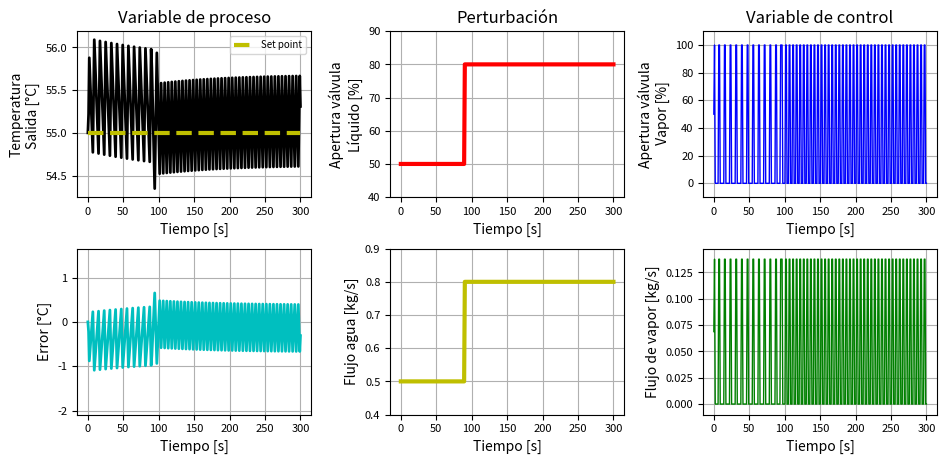

Write Python code to recreate this figure.
# -*- coding: utf-8 -*-
"""
Created on Tue May  5 21:42:57 2020

[redacted]
[redacted]


#________________________________________________________________________________________________________________________________________________________________________


*** C O N T R O L  D E  T E M P E R A T U R A  P A R A  U N  I N T E R C A M B I A D O R  D E  C A L O R  (O N - O F F). 

#________________________________________________________________________________________________________________________________________________________________________
*** DESCRIPCIÓN DEL PROCESO. ***


- El intercambiador de calor estudiado a continuación, es el típico IdeCalor de tubos y coraza. Este opera con un fluido de servicio, el cual es vapor proveniente de 
    una caldera. A  este vapor se le puede modificar la Presion de saturación, pero en realidad la variable manipulada es el flujo másico de vapor que ingresa al IdeCalor.

- El fluido de proceso (fluido a calentar) es agua, esta ingresa aprox/ a 25°. El flujo que ingresa al IdeCalor es la variable que perturba el sistema, aunque tambien lo 
    podria ser la temperatura de este mismo, pero esta perturbación no posee un gran impacto en el sistema, ya que tendria que variar bastante para ver la perturbacion
    actuar en el sistema, y esto en la indutria no ocurre.
    
- El objetivo de control es asegurarse de que el fluido de proceso, al salir del IdeCalor tenga una temperatura aprox/ 55°C.

- Tanto las acciónes de control como de perturbación son realizadas por válvulas ON-OFF.

#________________________________________________________________________________________________________________________________________________________________________
***  DATOS DEL PROCESO  ***


-Fluido de proceso = Agua líquida a T=(+-) 25 [°C] (Fluido por la coraza).

-Fluido de servicio = Vapor de agua proveniente de una caldera f(P_vapor), (Fluido por la tuberia).

-Variable de proceso (y)= Temperatura de salida del agua [°C]. "T_out_i".

-variable de control = Flujo másico del vapor suministrado al intercambiador de calor. "FlujoM_Vap_i".

-Variable de perturbación = Flujo volumétrico de entrada de agua [m^3/s]. "FlujoM_Liq_in_i".

-Acción de control (u) = Apertura válvula On-Off para de vapor [%]."Val_Ctrl_i".

-Accion de perturbación (d) =  Apertura de la válvula On-Off para el líquido [%]."Valv_Pert_i".


**PARA MAS DETALLER VER MANUAL DE USUARIO**
#________________________________________________________________________________________________________________________________________________________________________
"""
#  MODULO 0-  LIBRERÍAS DE PYTHON.

import numpy as np  ### Libreria de python que permite realizar operaciones con vectores.
import matplotlib.pyplot as pt  # Libreria de python que permite realizar graficas.

#________________________________________________________________________________________________________________________________________________________________________
#  MODULO 1-  PARAMETROS Y CONSTANTES.
#------------------------------------------------------------------------------------------------------------------------------------------------------------------------
#  MODULO 1.1-  PARAMETROS DEL EQUIPO.

Volumen = 0.08  ##  Volumen del IdeCalor [m^3].
SP = 55+273.15  ##  Set Point [K].
P_Vapor=7  ##  Presión de vapor de la caldera [bar].

#------------------------------------------------------------------------------------------------------------------------------------------------------------------------
#  MODULO 1.2-  PARAMETROS DEL LAS SUSTANCIAS Y CONSTANTES.

Densidad=1000  ##  Densidad agua[kg/m^3].
Masa=Volumen*Densidad  ##  Masa de agua dentro de la coraza [kg].
R=8.314  ##  Constante de los gases ideales [kj/kmol K].
M=18.02  ##  Masa molar agua [Kg/Kmol].

A=8.712  ##  Constante A para el Cp para el líquido. (Tabla C3. Smith Van Ness).
B=1.25*1e-03  ##  Constante B para el Cp para el líquido. (Tabla C3. Smith Van Ness).
C=-0.18*1e-06  ##  Constante C para el Cp para el líquido. (Tabla C3. Smith Van Ness).

#________________________________________________________________________________________________________________________________________________________________________
#  MODULO 2-  CONDICIONES INICIALES EN ESTADO ESTACIONARIO.(ini=Inicial, in=Entrada, out=Salida)

Val_Pert_ini = 50  ##  Apertura incial de la válcua de entrada (d) [%].
T_in = 20+273.15  ##  Temperatura de entrada (agua) al tanque [k].
Val_Ctrl_ini = 50  ## Apertura inicial de la válvula de vapor [%].
T_out_ini=SP  ##  Temperatura inicial de salida del proceso.
FlujoM_Liq_in=1 ##  Flujo másico de líquido que ingresa al IdeCalor [kg/s].
FlujoM_Vap_in=0.06879425144  ##  Flujo másico de vapor que ingresa al IdeCalor [kg/s].
FlujoM_Vap_Max=2*FlujoM_Vap_in
#________________________________________________________________________________________________________________________________________________________________________
#  MODULO 3-  TIEMPO DE SIMULACIÓN,PASO Y NÚMERO DE ITERACIONES.

t_Inicial = 0  ##  Tiempo en que inicia la simulación [s].
t_Final = 300#int(input("Ingrese el tiempo de simulación [s] = ")) ## Tiempo en que finaliza la simulación [s].
Paso =1 ##float(input("ingrese el tamaño del paso para el método Euler [s] = "))  ## Tamaño de cada partición de intervalo de tiempo.
N_Part=int((t_Final-t_Inicial)/(Paso))  ##  Determina el núm5ero de particiones necesarias para resolver el método.
tiempo = np.linspace(t_Inicial, t_Final, N_Part)  ##  Crea vector de tiempo para poder graficarlo [s].
Iter = N_Part  ##  Número de iteraciones, se puede decir que es igual al número de particiones.
t_Pert = int(0.3* N_Part)  ##  Tiempo y valor en que se aplica la perturbación [%].

#________________________________________________________________________________________________________________________________________________________________________
#  MODULO 4-  CREACIÓN DE VECTORES PARA GUARDAR DATOS.

T_out_i = np.zeros(len(tiempo))  ##  Crea un vector de datos para la temperatura de salida, variable de proceso (y).
Valv_Pert_i = np.zeros(len(tiempo))  ##  Crea un vector de datos para la (acción) de apertura de la valvula de entrada de líquido (d).
Error_i = np.zeros(len(tiempo))  ##  Crea un vector de datos para el error= set point- T_out.
Val_Ctrl_i = np.zeros(len(tiempo))  ##  Crea un vector de datos para la (acción) de control o apertura del válvula de vapor (u).
SP_i=np.zeros(len(tiempo))  ##  Crea un vector de datos para el Set Point.
FlujoM_Liq_in_i=np.zeros(len(tiempo))  ##  Crea un vector de datos para el flujo de líquido (Fluido de proceso). 
Q_i=np.zeros(len(tiempo))  ##  Crea un vector de datos para el calor energía suministrada.
FlujoM_Vap_i=np.zeros(len(tiempo))  ##  Crea un vector de datos para el flujo másico de vapor (Variable de control).

#________________________________________________________________________________________________________________________________________________________________________
#  MODULO 5-  SET POINT, PERTURBACIONES, Y VARIABLE DE CONTROL.
#------------------------------------------------------------------------------------------------------------------------------------------------------------------------
#  MODULO 5.1-  SET POINT.

SP_i[t_Inicial:] = SP  ##  Llena el vector del Set Point con el valor asignado como referencia.

#------------------------------------------------------------------------------------------------------------------------------------------------------------------------
#  MODULO 5.2-  PERTURBACIONES

Valv_Pert_i[t_Inicial:] = Val_Pert_ini ##  Llena el vector para la perturbación con el valor inicial asignado.
Valv_Pert_i[t_Pert:] = Val_Pert_ini + 30  ##  Cambia el valor de la perturbación al vector a un tiempo t_Pert(tiempo perturbación).

#________________________________________________________________________________________________________________________________________________________________________
#  MODULO 6-  CONDICIONES PARA LA ZONA MUERTA.

Band_ZM=1 ##  (+-) Límite o banda para la zona muerta [K].
Zona_Muerta = 0#int(input("SIN zona muerta marque (0)--CON zona muerta marque(1) = "))

#________________________________________________________________________________________________________________________________________________________________________
## AQUÍ EMPIEZA LA SOLUCIÓN ITERATIVA DEL MODELO DEL PROCESO CON SU CONTROLADOR.##

T_out=T_out_ini

for i in range(0, Iter, 1):
#------------------------------------------------------------------------------------------------------------------------------------------------------------------------
#  MODULO 7-  ACTUALIZACIÓN DE LAS VARIABLES DE PROCESO, CONTROL Y ERROR.

    T_out_i[i] = T_out  ##  Guarda los datos para cada solución de la Ecuación diferencial de Temperatura.
    Val_Ctrl_i[i] = Val_Ctrl_ini  ##  Guarda los datos para cada solución de la variable de control (Apertura de la válvula de vapor).
    Error_i[i] = (SP_i[i] - T_out)  ##  Guarda el error en cada iteración.
    
    
#________________________________________________________________________________________________________________________________________________________________________
#  MODULO 8-  SOLUCIÓN DE ECUACIONES.
#------------------------------------------------------------------------------------------------------------------------------------------------------------------------
#  MODULO 8.1-  SOLUCIÓN DE ECUACIONES CONSTITUTIVAS.
    
    FlujoM_Liq_in_i[i] = (Valv_Pert_i[i] / 100) * FlujoM_Liq_in ##  Soluciona y actualiza la ecuación para el flujo de proceso (perturbación).
    FlujoM_Vap_i[i]=(Val_Ctrl_i[i]/100)*FlujoM_Vap_Max  ##  Soluciona y actualiza el flujo de vapor (acción de control).
    
    Cp_L=(A+(B*T_out)+(C*T_out**2))*((R)/(M))  ##  Soluciona y actualiza la ecuación para el Cp del líquido [Kj/Kg].(Tabla C3. Smith Van Ness).
    h_Vap=-0.0006*P_Vapor**3+0.1689*P_Vapor**2-20.951*P_Vapor+2284.4  ##  Cálcula el calor latente del vapor en función de la Presión de saturación.
    Q_i[i]=FlujoM_Vap_i[i]*h_Vap  ##  Soluciona la ecuación de balance termico, esta es la energía que entrega el vapor de la caldera al IdeCalor (Calor latente).
       
#------------------------------------------------------------------------------------------------------------------------------------------------------------------------
#  MODULO 8.2-  SOLUCIÓN DE ECUACIONES DIFERENCIALES APLICANDO EL MÉTODO EULER.
    
    dTdt =((FlujoM_Liq_in_i[i]/Masa)*(T_in-T_out_i[i]))+((1)/(Masa*Cp_L))*Q_i[i]  ##  Soluciona la derivada de la ED para la temperatura.
    T_out= T_out_ini + dTdt * Paso  ##  Soluciona la ecuación diferencial, agregandole a la temperatura inicial el cambio que tiene esta en una pequeña partición o instante de tiempo (Paso).
    T_out_ini = T_out  ##  Actualiza la temperatura para iniciar con la siguiente partición. 
    
#________________________________________________________________________________________________________________________________________________________________________
#  MODULO 9-  SELECCIÓN DEL CONTROLADOR On-Off.    
#------------------------------------------------------------------------------------------------------------------------------------------------------------------------
#  MODULO 9.1-  APLICA PARA EL CONTROLADOR ON_OFF SIN ZONA MUERTA

    if Zona_Muerta==0:
        
        if Error_i[i]>=0:  ##  Acción de control de regulación (corrección de la perturbacion).
            
            Val_Ctrl_ini=100  ##  Corrige la acción de control, cuando la variable de proceso es menor al Set Point.
            
        else:
            
            Val_Ctrl_ini=0  ##  Corrige la acción de control, cuando la variable de proceso es mayor al Set Point.
                       
#------------------------------------------------------------------------------------------------------------------------------------------------------------------------
#  MODULO 9.2-  APLICA PARA EL CONTROLADOR ON_OFF CON ZONA MUERTA

    else:  ##  Acción de control de regulación(corrección de la perturbacion).
        
        if abs(Error_i[i])<Band_ZM:
            
            Val_Ctrl_ini=Val_Ctrl_i[i]  ##  Mantiene la acción de control en el mismo punto.
            
        else:  ##  Control On-Off convencional.
            
            if Error_i[i]<0:
                
                Val_Ctrl_ini=0  ##  Corrige la variable de proceso, cuando esta es mayor al Set Point
                
            else:
                
                Val_Ctrl_ini=100  ##  Corrige la variable de proceso, cuando esta es menor al Set Point
                               
#________________________________________________________________________________________________________________________________________________________________________
#  MODULO 10-  GRAFICAS Y RESULTADOS.                        
#------------------------------------------------------------------------------------------------------------------------------------------------------------------------
#  MODULO 10.1-  ESCOGE EL TIPO DE GRAFICO SELECCIONADO.
                
if Zona_Muerta==0:  ##  Condición para que aparezca el título de (SIN ZONA muerta) en el recuadro grafico.
    
    pt.figure("MODELO INTERCAMBIADOR DE CALOR (CONTROL ON-OFF SIN ZONA MUERTA)", [10,5]) 

else:  ##  Condición para que aparezca el título de (CON ZONA muerta) en el recuadro grafico.
    
    pt.figure("MODELO INTERCAMBIADOR DE CALOR (CONTROL ON-OFF CON ZONA MUERTA)", [10,5])  
           
#------------------------------------------------------------------------------------------------------------------------------------------------------------------------
#  MODULO 10.2-  GRAFICA LOS DATOS, TEMPERATURA DE SALIDA (y) (Variable de proceso) VS TIEMPO .
                                                                                                          #_______#
                                                                                                          #|1 2 3|#
pt.subplot(2, 3, 1)  ##  Hace una sub-figura (N°filas , N°columnas , Posicion de la figura en el subplot) #|4 5 6|#.
pt.tight_layout(pad=4, w_pad=5, h_pad=2)  ##  Espaciado entre las figuras del subplot (Espaciado entre la margen , Espaciado entre figuras (Horizontal) , Espaciado entre figuras (Vertical).
pt.plot(tiempo, T_out_i-273.15, "k", linewidth=2)  ##  Grafica los datos requeridos (x , y , Color de la linea , Grosor de la linea).
pt.plot(tiempo, SP_i-273.15, "y--", label="Set point", linewidth=3)  ##  Grafica el Set Point.
pt.grid(True)  ##  Agrega la cuadrilla a la grafica.
pt.xlabel("Tiempo [s]")  ##  Agrega título al eje x.
pt.ylabel("Temperatura\nSalida [°C] ")  ##  Agrega título al eje y.
pt.ylim(min(T_out_i-273.15)-0.1,max(T_out_i-273.15)+0.1)  ##  Ajusta los limites en el eje (y) para mejor visualización.
pt.title("Variable de proceso")
pt.tick_params(labelsize=8)  ##  Ajusta el tamaño de los títulos para los ejes  (x , y), y de igual manera ajusta el tamaño de los números en cuadrilla(Grid).
pt.legend(loc="best",prop={'size': 7})  ##  Agrega la leyenda en la grafica.("best" es la mejor ubicación).

#------------------------------------------------------------------------------------------------------------------------------------------------------------------------
#  MODULO 10.3-  GRAFICA LOS DATOS, ACCIÓN DE PERTURBACIÓN (d) VS TIEMPO .

pt.subplot(2, 3, 2) 
pt.plot(tiempo, Valv_Pert_i, "r", linewidth=3)
pt.grid(True) 
pt.xlabel("Tiempo [s]") 
pt.ylabel("Apertura válvula\nLíquido [%]")
pt.title("Perturbación") 
pt.ylim(min(Valv_Pert_i)-10,max(Valv_Pert_i)+10)  
pt.tick_params(labelsize=8)  

#------------------------------------------------------------------------------------------------------------------------------------------------------------------------
#  MODULO 10.4-  GRAFICA LOS DATOS, ACCIÓN DE CONTROL (u) VS TIEMPO .

pt.subplot(2, 3, 3)
pt.plot(tiempo, Val_Ctrl_i, "b", linewidth=1) 
pt.grid(True)
pt.xlabel("Tiempo [s]")
pt.ylabel("Apertura válvula\n Vapor [%]") 
pt.ylim(min(Val_Ctrl_i)-10,max(Val_Ctrl_i)+10) 
pt.title("Variable de control")
pt.tick_params(labelsize=8)  

#------------------------------------------------------------------------------------------------------------------------------------------------------------------------
#  MODULO 10.5-  GRAFICA LOS DATOS, POTENCIA O CALOR TRANSFERIDO VS TIEMPO.

pt.subplot(2, 3, 4)
pt.plot(tiempo, Error_i, "c", linewidth=2) 
pt.grid(True) 
pt.xlabel("Tiempo [s]") 
pt.ylabel("Error [°C]") 
pt.ylim(min(Error_i)-1,max(Error_i)+1)  
pt.tick_params(labelsize=8)  

#------------------------------------------------------------------------------------------------------------------------------------------------------------------------
#  MODULO 10.6-  GRAFICA LOS DATOS, FLUJO FLUIDO DE PROCESO (Variable de perturbación) VS TIEMPO.

pt.subplot(2, 3, 5)
pt.plot(tiempo, FlujoM_Liq_in_i, "y", linewidth=3)
pt.grid(True)
pt.xlabel("Tiempo [s]")
pt.ylabel("Flujo agua [kg/s]") 
pt.ylim(min(FlujoM_Liq_in_i)-0.1,max(FlujoM_Liq_in_i)+0.1) 
pt.tick_params(labelsize=8)  

#------------------------------------------------------------------------------------------------------------------------------------------------------------------------
#  MODULO 10.7-  GRAFICA LOS DATOS, FLUJO DE VAPOR (Variable Ctrl) VS TIEMPO.

pt.subplot(2, 3, 6)
pt.plot(tiempo, FlujoM_Vap_i, "g", linewidth=1) 
pt.grid(True) 
pt.xlabel("Tiempo [s]") 
pt.ylabel("Flujo de vapor [kg/s]") 
pt.ylim(min(FlujoM_Vap_i)-0.01,max(FlujoM_Vap_i)+0.01)  
pt.tick_params(labelsize=8) 

#__________________________________________________________________________________________________________________#________________________________________________________________________________________________________________________________________________________________________
